Run: headless pygame with SDL's dummy video driver; simulated clock (each Clock.tick advances the game by its frame time, no real sleeping); random seed 0; keys injected as events and as key.get_pressed() state; mouse plan: one left click at the window centre at the start of phase 2, then a move to the lower-right quarter at the start of phase 3.
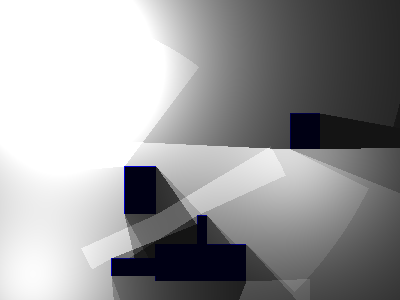
Frame 1 of 4 · flips 1–60 · no input
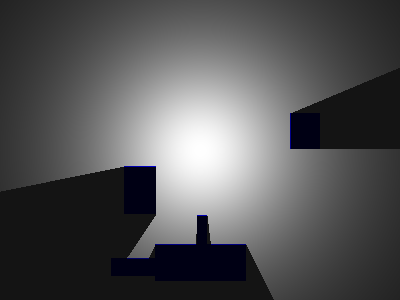
Frame 2 of 4 · flips 61–180 · clicked the window centre · tapped SPACE, RETURN · held RIGHT (→), D
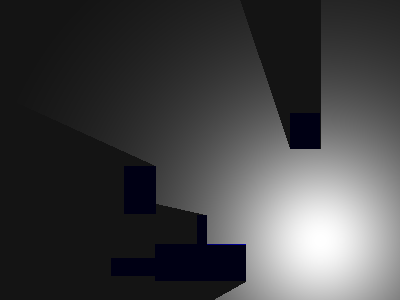
Frame 3 of 4 · flips 181–300 · moved the mouse to the lower-right quarter · held DOWN (↓), S
Frame 4 of 4 · flips 301–420 · held LEFT (←), A, UP (↑), W · screen unchanged from frame 3, image omitted

The pygame program that drew these frames:

import pygame, sys, math
from pygame.locals import *
import random

class Map:
    # Multipliers for transforming coordinates to other octants:
    mult = [
                [1,  0,  0, -1, -1,  0,  0,  1],
                [0,  1, -1,  0,  0, -1,  1,  0],
                [0,  1,  1,  0,  0, -1, -1,  0],
                [1,  0,  0,  1, -1,  0,  0, -1]
            ]
    def __init__(self, x, y, bbs):
        self.init_data(bbs, x, y)
        self.width, self.height = x, y
        self.light = []
        for i in range(self.height):
            self.light.append([(0, [])] * self.width)
        self.flag = 0

    def init_data(self, bbs, w, h):        
        self.data = []
        for i in range(h):
            self.data.append(['.'] * w)
        for bb in bbs:
            self.data[bb.y][bb.x:bb.x+bb.w] = ['#']*(bb.w)
            self.data[bb.y+bb.h][bb.x:bb.x+bb.w] = ['#']*(bb.w)
            for row in self.data[bb.y:bb.y+bb.h+1]:
                row[bb.x] = '#'
                row[bb.x+bb.w] = '#'
        self.data[0][:] = ['#'] * w
        self.data[-1][:] = ['#'] * w
        for row in self.data[:]:
            row[0] = '#'
            row[-1] = '#'
        
    def square(self, x, y):
        return self.data[y][x]
    
    def blocked(self, x, y):
        return (x < 0 or y < 0
                or x >= self.width or y >= self.height
                or self.data[y][x] == "#")
    
    def lit(self, x, y):
        return self.light[y][x][0]
    
    def set_lit(self, x, y, ls):
        if 0 <= x < self.width and 0 <= y < self.height and not ls in self.light[y][x][1]:
            v = ls.v/(1 + ((x/100.0-ls.x/100.0)**2 + (y/100.0-ls.y/100.0)**2))
            self.light[y][x] = (self.light[y][x][0] + v, self.light[y][x][1] + [ls])
            
    def _cast_light(self, cx, cy, row, start, end, radius, ls, xx, xy, yx, yy, id):
        """Recursive lightcasting function"""
        if start < end:
            return
        radius_squared = radius*radius
        for j in range(row, radius+1):
            dx, dy = -j-1, -j
            blocked = False
            while dx <= 0:
                dx += 1
                # Translate the dx, dy coordinates into map coordinates:
                X, Y = cx + dx * xx + dy * xy, cy + dx * yx + dy * yy
                # l_slope and r_slope store the slopes of the left and right
                # extremities of the square we're considering:
                l_slope, r_slope = (dx-0.5)/(dy+0.5), (dx+0.5)/(dy-0.5)
                if start < r_slope:
                    continue
                elif end > l_slope:
                    break
                else:
                    # Our light beam is touching this square; light it:
                    if dx*dx + dy*dy < radius_squared:
                        self.set_lit(X, Y, ls)
                    if blocked:
                        # we're scanning a row of blocked squares:
                        if self.blocked(X, Y):
                            new_start = r_slope
                            continue
                        else:
                            blocked = False
                            start = new_start
                    else:
                        if self.blocked(X, Y) and j < radius:
                            # This is a blocking square, start a child scan:
                            blocked = True
                            self._cast_light(cx, cy, j+1, start, l_slope,
                                             radius, ls,
                                             xx, xy, yx, yy, id+1)
                            new_start = r_slope
            # Row is scanned; do next row unless last square was blocked:
            if blocked:
                break
            
    def do_fov(self, x, y, radius, ls):
        self.flag += 1
        self.set_lit(x, y, ls)
        for oct in range(8):
            self._cast_light(x, y, 1, 1.0, 0.0, radius, ls,
                             self.mult[0][oct], self.mult[1][oct],
                             self.mult[2][oct], self.mult[3][oct], 0)
            
    def check_lights(self, game):
        for light in game.lightSources:
            self.do_fov(light.x, light.y, int(light.v*400), light)


class Point:
    def __init__(self, x, y):
        self.x = x
        self.y = y

class LightSource:
    """Represents a point light source"""    
    def __init__(self, x, y, v=1):
        self.x = x
        self.y = y
        self.v = min(1, v)

class BoundingBox:
    """Represents a simple bounding box"""
    def __init__(self, x, y, w, h):
        self.x = x
        self.y = y
        self.w = w
        self.h = h

    def intersects(self, bb):
        return not (bb.x > self.x+self.w or 
           bb.x+bb.w < self.x or
           bb.y+bb.h > self.y or
           bb.y < self.y+self.h)

class RayGame:
    """Keeps game variables"""
    mouseX=0
    mouseY=0
    lightDirty = True
    shadedAreas = []
    map=None
    
    def __init__(self, lightSources=[], boundingBoxes=[], masterSurface=None):
        self.lightSources = lightSources
        self.boundingBoxes = boundingBoxes
        self.masterSurface = masterSurface

    def addLight(self, x=0, y=0, v=1, ls=None):
        # can add checks for redundancy and what not
        if ls != None:
            self.lightSources = self.lightSources + [ls]
        else:
            self.lightSources = self.lightSources + [LightSource(x, y, v)]

    def addbb(self, x=0, y=0, w=0, h=0, bb=None):
        if bb != None:
            self.boundingBoxes = self.boundingBoxes + [bb]
        else:
            self.boundingBoxes = self.boundingBoxes + [BoundingBox(x, y, w, h)]

    def addShadedArea(self, shadedArea):
        self.shadedAreas = self.shadedAreas + [shadedArea]

    def initMap(self, x, y):
        self.map = Map(x, y, self.boundingBoxes)

def handle_event(event):
    if event.type == MOUSEMOTION:
        game.mouseX, game.mouseY = event.pos
        handle_event_light_source(game.mouseX, game.mouseY)

def handle_event_light_source(x, y):
    # right now replaces all light sources with mouse light source
    game.lightSources = [LightSource(x, y, 1)]
    game.lightDirty = True

def handle_pixel(map, pixel, x, y):
    i = map.lit(x, y)
    i = max(.08, i)
    i = min(1, i)
    return tuple([i*x for x in pygame.Color(pixel*256)]) # account for not displaying alpha

def shadePixelLayer(surface, map):    
    pixObj = pygame.PixelArray(surface)
    for x in range(0, len(pixObj)):
        for y in range(0, len(pixObj[x])):
            pixObj[x][y] = handle_pixel(map, pixObj[x][y], x, y)

def randomRectangle(w, h):
    x = random.randint(0, w-1)
    y = random.randint(0, h-1)
    w = random.randint(0, w-x-1)
    h = random.randint(0, h-y-1)
    return BoundingBox(x, y, w, h)

def nRandomRects(game, n, x, y):
    while len(game.boundingBoxes) < n:
        bb = randomRectangle(x, y)
        if bb.w < 10 or bb.h < 10 or bb.w > 100 or bb.h > 100:
            continue
        i = False
        for box in game.boundingBoxes:
            i = i or box.intersects(bb)
        if not i:
            game.addbb(bb=bb)
            pygame.draw.rect(DISPLAYSURF, BLUE, (bb.x, bb.y, bb.w, bb.h))
   
BLACK = (  0,   0,   0)
WHITE = (255, 255, 255)
RED = (255,   0,   0)
GREEN = (  0, 255,   0)
BLUE = (  0,   0, 255)

pygame.init()

FPS = 30 # frames per second setting
fpsClock = pygame.time.Clock()

DISPLAYSURF = pygame.display.set_mode((400,300))
game = RayGame()
anotherSurface = DISPLAYSURF.convert_alpha() # to use transparency
pygame.display.set_caption('Ray Cast Start')

DISPLAYSURF.fill(WHITE)

nRandomRects(game, 5, DISPLAYSURF.get_width(), DISPLAYSURF.get_height())

"""
pygame.draw.rect(DISPLAYSURF, BLUE, (40, 45, 100, 50))
game.addbb(bb=BoundingBox(40, 45, 100, 50))
pygame.draw.rect(DISPLAYSURF, BLUE, (260, 45, 100, 50))
game.addbb(bb=BoundingBox(260, 45, 100, 50))
pygame.draw.rect(DISPLAYSURF, BLUE, (40, 205, 100, 50))
game.addbb(bb=BoundingBox(40, 205, 100, 50))
pygame.draw.rect(DISPLAYSURF, BLUE, (260, 205, 100, 50))
game.addbb(260, 205, 100, 50)
"""

game.addLight(ls=LightSource(300, 150, .6))
game.addLight(ls=LightSource(10, 10, 1))
game.addLight(ls=LightSource(30, 290, .7))
game.addLight(90, 70, 1)

game.masterSurface = DISPLAYSURF.copy()

while True: # main loop
    for event in pygame.event.get():
        if event.type == QUIT:
            pygame.quit()
            sys.exit()
        handle_event(event)
    if game.lightDirty:        
        game.initMap(DISPLAYSURF.get_width(), DISPLAYSURF.get_height())
        DISPLAYSURF.blit(game.masterSurface, (0, 0))
        game.map.check_lights(game)
        shadePixelLayer(DISPLAYSURF, game.map)
        game.lightDirty=False
    pygame.display.update()
    fpsClock.tick(FPS)
